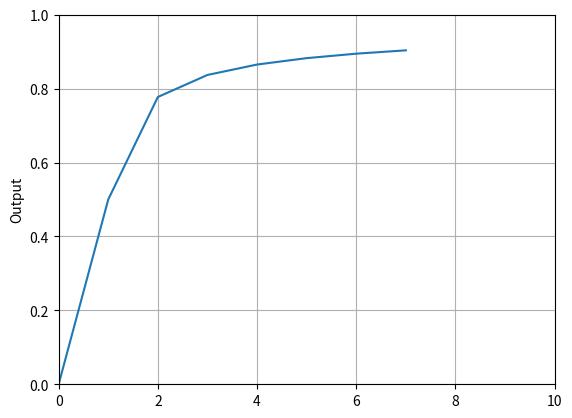

Write Python code to recreate this figure.
import matplotlib.pyplot as plt
import math
x = 1;   				  	# Input 
n = 5;    					# Learning Rate
d = 1;   					# Desired Output
Wo = 0;
W1 = 0;
y =0;     					 # Initial Output
a = [0];   					# List that store the output values(z)
for i in range (7) :
    Wo = Wo - n * (y-d) * (y) * (1-y)
    W1 = W1 - n * (y-d) * (y) * (1-y) * (x)
    y = 1 / ( 1 + math.exp (-Wo-W1*x))
    z = ( round ( y , 4 ))  			# Round off the value up to 4 digits
    a.append(z)             			# Store each value of z in (a)
    print(round(Wo,4), round(W1,4), z)   		# print Wo,W1,z
x1,x2,y1,y2 = plt.axis()  			# Definning both axis coordinates
plt.axis((0,10,0,1))       			# Definning the axis limits
plt.plot(a)                				# Plotting the values in (a)
plt.grid(True)             				# making grid on graph
plt.ylabel('Output')       			# labeling the yaxis
plt.show()